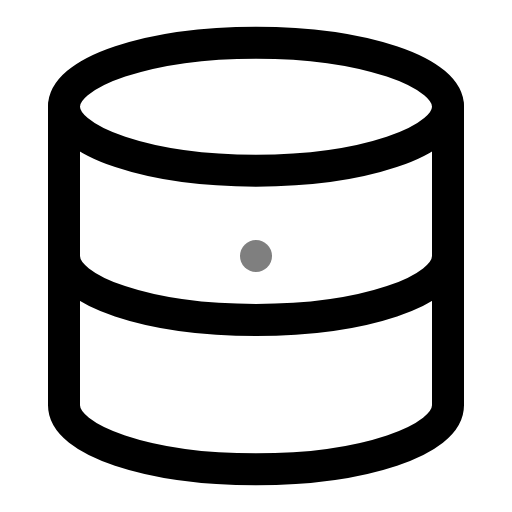
t = 0.00 s
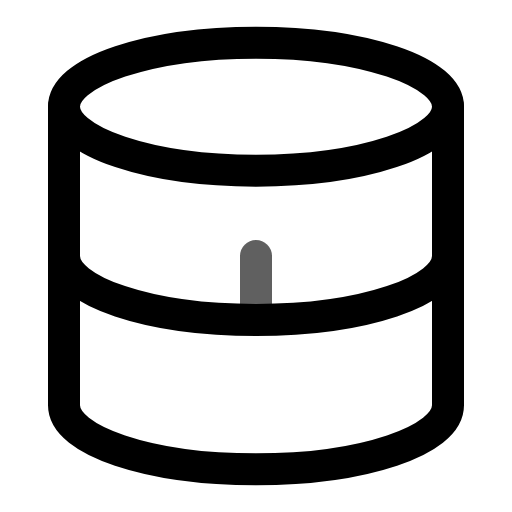
t = 0.25 s
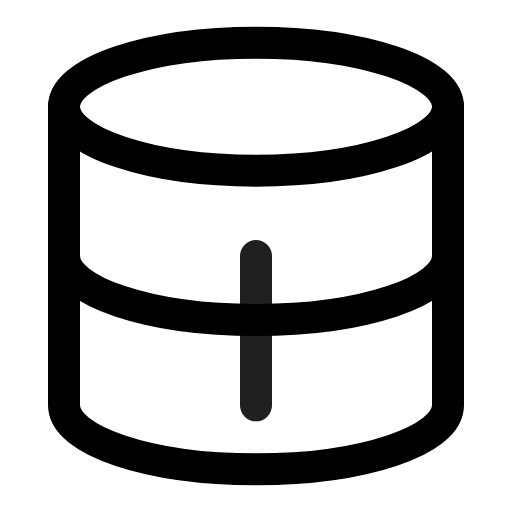
t = 0.75 s
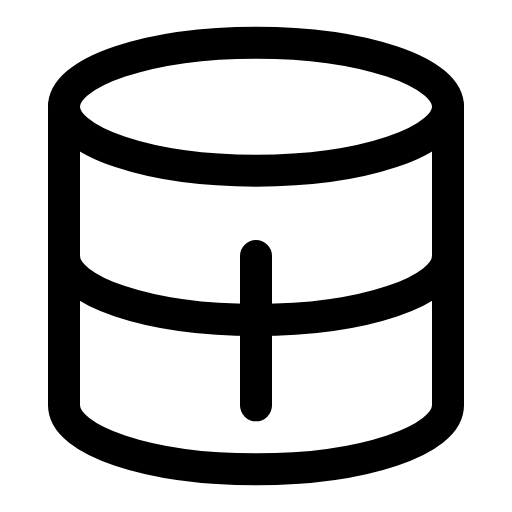
t = 1.00 s
t = 1.25 s: frame unchanged from t = 0.75 s, image omitted
t = 1.75 s: frame unchanged from t = 0.25 s, image omitted

The animated SVG that drew these frames (rendered in a browser with its animation timeline set to each time). Animation: 2 SMIL elements (animate=2); one cycle of 2.00 s, repeats indefinitely.

<svg viewBox="0 0 24 24" width="24" height="24" fill="none" stroke="currentColor" stroke-width="1.5" stroke-linecap="round" stroke-linejoin="round" xmlns="http://www.w3.org/2000/svg">
  <ellipse cx="12" cy="5" rx="9" ry="3"/>
  <path d="M21 12c0 1.66-4 3-9 3s-9-1.34-9-3"/>
  <path d="M3 5v14c0 1.66 4 3 9 3s9-1.34 9-3V5"/>
  <path d="M12 12v7" opacity="0.5">
    <animate attributeName="opacity" values="0.5;1;0.5" dur="2s" repeatCount="indefinite"/>
    <animate attributeName="stroke-dasharray" values="0,10;10,0;0,10" dur="2s" repeatCount="indefinite"/>
  </path>
</svg>
